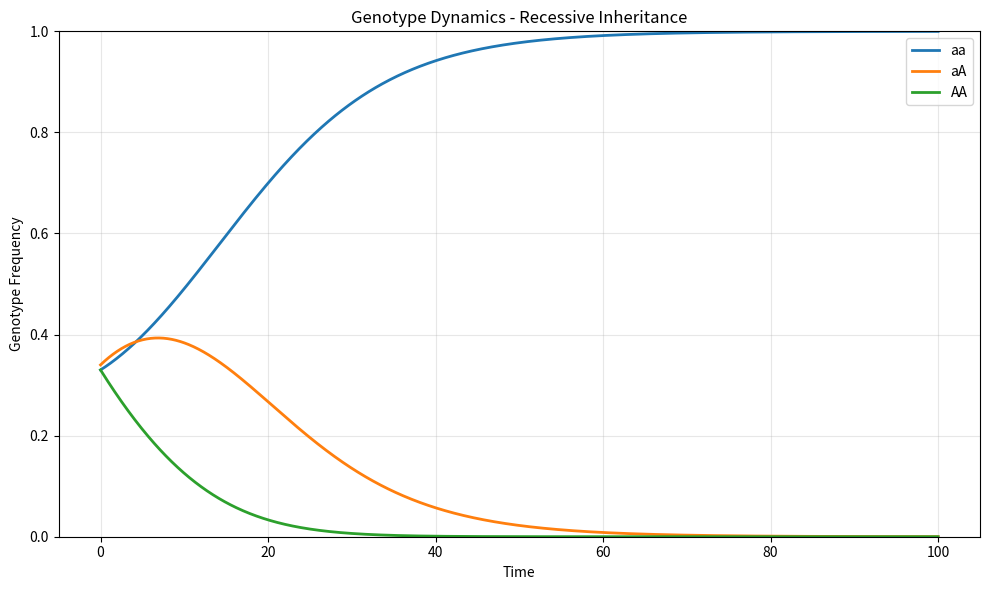
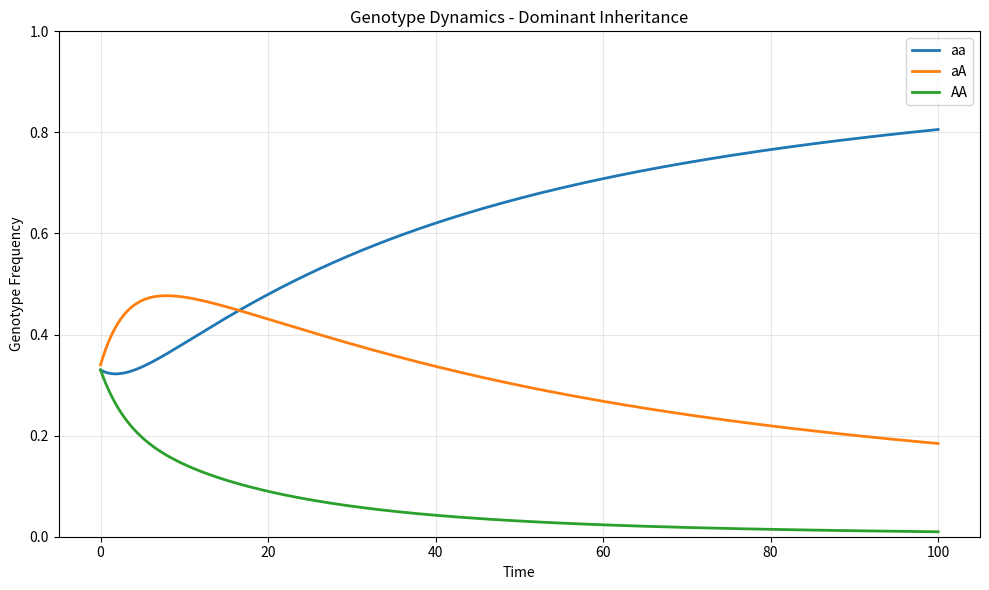
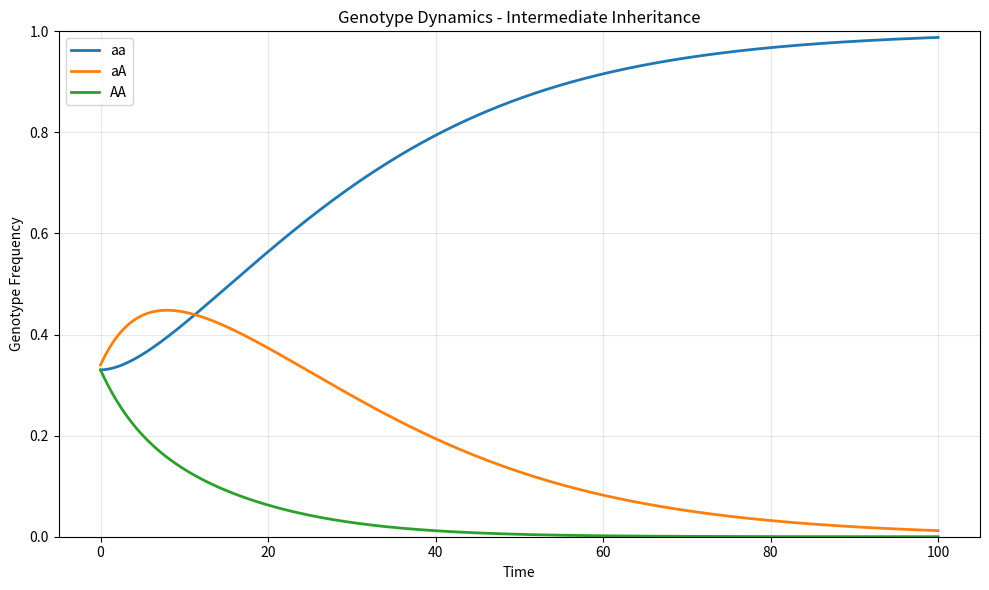
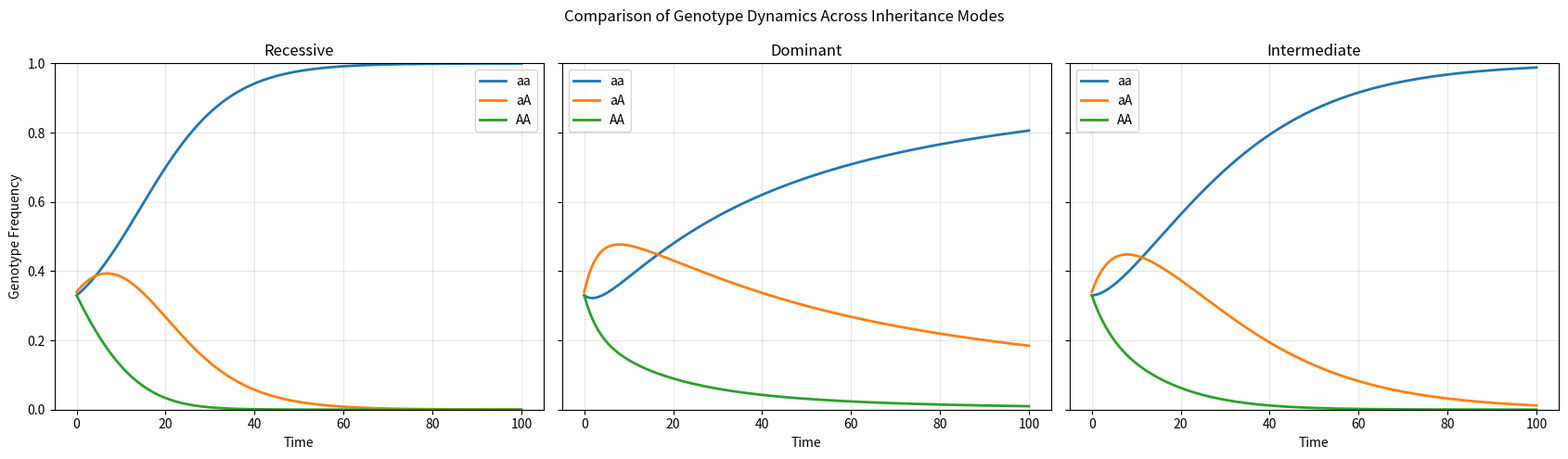

Write the Python code that produced these figures, in order.

import numpy as np
import pandas as pd
import matplotlib.pyplot as plt

from scipy.integrate import solve_ivp


# ============================================================
# PAPER REPRODUCTION
#
# Matrix Games Between Full Siblings in Mendelian Populations
# Garay et al. (2025)
# PLOS ONE, 20(9), e0331044
# DOI: 10.1371/journal.pone.0331044
#
# Reproduction of the single-locus, two-allele model.
# ============================================================


# ============================================================
# 1. MODEL PARAMETERS
# ============================================================

GENOTYPES = ["aa", "aA", "AA"]

# Published donation-game payoff matrix A3
PAYOFF_MATRIX = np.array([
    [0.7, 0.1],
    [0.8, 0.2]
], dtype=float)

# Initial genotype frequencies
INITIAL_STATE = np.array([0.33, 0.34, 0.33])

# Population and offspring scaling parameters
N = 1.0
n = 1.0

# Simulation settings
TIME_START = 0.0
TIME_END = 100.0
TIME_POINTS = 1000

# Numerical tolerance for equality conditions
TOL = 1e-9


# ============================================================
# 2. MENDELIAN GAMETE PROBABILITIES
# ============================================================

GAMETES = {
    "aa": {"a": 1.0, "A": 0.0},
    "aA": {"a": 0.5, "A": 0.5},
    "AA": {"a": 0.0, "A": 1.0}
}


def offspring_probabilities(parent1, parent2):
    """
    Mendelian offspring probabilities.

    Returns:
        [P(aa), P(aA), P(AA)]
    """

    probabilities = np.zeros(3)

    for allele1, p1 in GAMETES[parent1].items():

        for allele2, p2 in GAMETES[parent2].items():

            probability = p1 * p2

            number_of_A = (
                int(allele1 == "A")
                + int(allele2 == "A")
            )

            probabilities[number_of_A] += probability

    return probabilities


def create_mating_table():

    table = {}

    for parent1 in GENOTYPES:

        for parent2 in GENOTYPES:

            table[(parent1, parent2)] = (
                offspring_probabilities(parent1, parent2)
            )

    return table


MATINGS = create_mating_table()


# ============================================================
# 3. GENOTYPE-PHENOTYPE MAPPING
# ============================================================

def phenotype_strategies(mode):
    """
    Strategy 1 = Cooperation
    Strategy 2 = Defection

    Genotype order:
        aa, aA, AA
    """

    if mode == "recessive":

        # Cooperator phenotype is recessive
        return np.array([
            [1.0, 0.0],
            [0.0, 1.0],
            [0.0, 1.0]
        ])

    elif mode == "dominant":

        # Cooperator phenotype is dominant
        return np.array([
            [1.0, 0.0],
            [1.0, 0.0],
            [0.0, 1.0]
        ])

    elif mode == "intermediate":

        # Heterozygote uses mixed strategy
        return np.array([
            [1.0, 0.0],
            [0.5, 0.5],
            [0.0, 1.0]
        ])

    else:

        raise ValueError(
            "Mode must be recessive, dominant or intermediate."
        )


# ============================================================
# 4. GENOTYPE SURVIVAL TABLE
# ============================================================

def family_survival(
    parent1,
    parent2,
    mode,
    payoff_matrix
):
    """
    Expected number of surviving offspring per family.

    n_k(ij) = n * p_k(ij) *
              sum_l[p_l(ij) * s_k.T @ A @ s_l]

    This implements the general genotype-survival
    expression from the paper's Table 1.
    """

    probabilities = MATINGS[(parent1, parent2)]

    strategies = phenotype_strategies(mode)

    surviving = np.zeros(3)

    for k in range(3):

        expected_survival = 0.0

        for sibling in range(3):

            payoff = (
                strategies[k]
                @ payoff_matrix
                @ strategies[sibling]
            )

            expected_survival += (
                probabilities[sibling] * payoff
            )

        surviving[k] = (
            n
            * probabilities[k]
            * expected_survival
        )

    return surviving


def create_survival_table(mode):

    rows = []

    for parent1 in GENOTYPES:

        for parent2 in GENOTYPES:

            surviving = family_survival(
                parent1,
                parent2,
                mode,
                PAYOFF_MATRIX
            )

            rows.append({
                "Parents": f"{parent1} x {parent2}",
                "Surviving aa": surviving[0],
                "Surviving aA": surviving[1],
                "Surviving AA": surviving[2]
            })

    return pd.DataFrame(rows)


# ============================================================
# 5. GENOTYPE PRODUCTION RATES
# ============================================================

def production_rates(x, mode, payoff_matrix):

    V = np.zeros(3)

    for i, parent1 in enumerate(GENOTYPES):

        for j, parent2 in enumerate(GENOTYPES):

            # Panmictic mating
            mating_frequency = x[i] * x[j]

            surviving = family_survival(
                parent1,
                parent2,
                mode,
                payoff_matrix
            )

            V += (
                (N / 2.0)
                * mating_frequency
                * surviving
            )

    return V


# ============================================================
# 6. PAPER EQUATION (1): GENOTYPE DYNAMICS
# ============================================================

def genotype_dynamics(
    time,
    x,
    mode,
    payoff_matrix
):

    V = production_rates(
        x,
        mode,
        payoff_matrix
    )

    total_production = np.sum(V)

    # dx_i/dt = V_i(x) - x_i * sum(V_j(x))
    dx = V - x * total_production

    return dx


# ============================================================
# 7. STABILITY CONDITIONS
#    Based on published Tables 2 and 3
# ============================================================

def stability_conditions(payoff):

    a11, a12 = payoff[0]
    a21, a22 = payoff[1]

    def greater(a, b):
        return a > b + TOL

    def less(a, b):
        return a < b - TOL

    def equal(a, b):
        return abs(a - b) <= TOL

    # Common threshold expressions
    threshold_G1 = (
        a12 + 3 * a21 + a22
    ) / 5.0

    threshold_G3 = (
        a11 + 3 * a12 + a21
    ) / 5.0

    results = {}

    # --------------------------------------------------------
    # RECESSIVE INHERITANCE
    # --------------------------------------------------------

    recessive_G1 = (
        greater(2 * a11, a21 + a22)
        or (
            equal(2 * a11, a21 + a22)
            and (
                (
                    a11 >= 2 * a22
                    and greater(
                        a11 + 4 * a12,
                        3 * a22
                    )
                )
                or (
                    a11 < 2 * a22
                    and 7 * a11 <= 2 * a12
                )
            )
        )
    )

    recessive_G3 = greater(a22, threshold_G3)

    results["Recessive"] = {
        "G1_ESGD": recessive_G1,
        "G3_ESGD": recessive_G3,

        "G1_Repellor": less(
            2 * a11,
            a21 + a22
        ),

        "G1_Suspected_Repellor": (
            equal(2 * a11, a21 + a22)
            and less(
                a11 + 4 * a12,
                3 * a22
            )
        ),

        "G3_Suspected_Repellor": less(
            a22,
            threshold_G3
        )
    }

    # --------------------------------------------------------
    # DOMINANT INHERITANCE
    # --------------------------------------------------------

    dominant_G1 = greater(
        a11,
        threshold_G1
    )

    dominant_G3 = (
        greater(2 * a22, a11 + a12)
        or (
            equal(2 * a22, a11 + a12)
            and (
                (
                    a22 >= 2 * a11
                    and greater(
                        a22 + 4 * a21,
                        3 * a11
                    )
                )
                or (
                    a22 < 2 * a11
                    and 7 * a22 <= 2 * a21
                )
            )
        )
    )

    results["Dominant"] = {
        "G1_ESGD": dominant_G1,
        "G3_ESGD": dominant_G3,

        "G1_Suspected_Repellor": less(
            a11,
            threshold_G1
        ),

        "G3_Repellor": less(
            2 * a22,
            a11 + a12
        ),

        "G3_Suspected_Repellor": (
            equal(2 * a22, a11 + a12)
            and less(
                a22 + 4 * a21,
                3 * a11
            )
        )
    }

    # --------------------------------------------------------
    # INTERMEDIATE INHERITANCE
    # --------------------------------------------------------

    intermediate_G1 = (
        greater(a11, threshold_G1)
        or (
            equal(a11, threshold_G1)
            and 2 * a12 >= a21 + 3 * a22
        )
    )

    intermediate_G3 = (
        greater(a22, threshold_G3)
        or (
            equal(a22, threshold_G3)
            and 2 * a21 >= 3 * a11 + a12
        )
    )

    results["Intermediate"] = {
        "G1_ESGD": intermediate_G1,
        "G3_ESGD": intermediate_G3,

        "G1_Repellor": less(
            a11,
            threshold_G1
        ),

        "G1_Suspected_Repellor": (
            equal(a11, threshold_G1)
            and 3 * a12 + a21 <= 2 * a22
        ),

        "G3_Repellor": less(
            a22,
            threshold_G3
        ),

        "G3_Suspected_Repellor": (
            equal(a22, threshold_G3)
            and a12 + 3 * a21 <= 2 * a11
        )
    }

    return results


# ============================================================
# 8. NUMERICAL SIMULATION
# ============================================================

def simulate(
    mode,
    initial_state=INITIAL_STATE,
    payoff_matrix=PAYOFF_MATRIX
):

    x0 = np.asarray(initial_state, dtype=float)

    if x0.shape != (3,):
        raise ValueError("Three genotype frequencies are required.")

    if np.any(x0 < 0):
        raise ValueError("Frequencies cannot be negative.")

    if not np.isclose(np.sum(x0), 1.0):
        raise ValueError("Initial frequencies must sum to 1.")

    if payoff_matrix.shape != (2, 2):
        raise ValueError("Payoff matrix must be 2x2.")

    if np.any(payoff_matrix <= 0) or np.any(payoff_matrix > 1):
        raise ValueError("Payoffs must be in the interval (0, 1].")

    times = np.linspace(
        TIME_START,
        TIME_END,
        TIME_POINTS
    )

    result = solve_ivp(
        genotype_dynamics,
        (TIME_START, TIME_END),
        x0,
        t_eval=times,
        args=(mode, payoff_matrix),
        method="RK45",
        rtol=1e-9,
        atol=1e-11
    )

    if not result.success:
        raise RuntimeError(result.message)

    frequencies = result.y.T

    # Numerical validation
    if np.min(frequencies) < -1e-7:
        raise RuntimeError("Invalid negative genotype frequency.")

    if not np.allclose(
        frequencies.sum(axis=1),
        1.0,
        atol=1e-6
    ):
        raise RuntimeError("Genotype frequencies do not sum to one.")

    return result.t, frequencies


# ============================================================
# 9. PLOT GENOTYPE FREQUENCIES
# ============================================================

def plot_simulation(time, frequencies, mode):

    plt.figure(figsize=(10, 6))

    for i, genotype in enumerate(GENOTYPES):

        plt.plot(
            time,
            frequencies[:, i],
            linewidth=2,
            label=genotype
        )

    plt.xlabel("Time")
    plt.ylabel("Genotype Frequency")

    plt.title(
        f"Genotype Dynamics - {mode.title()} Inheritance"
    )

    plt.ylim(0, 1)
    plt.grid(alpha=0.3)
    plt.legend()
    plt.tight_layout()

    plt.savefig(
        f"{mode}_dynamics.png",
        dpi=300
    )

    plt.show()


# ============================================================
# 10. COMPARE INHERITANCE MODES
# ============================================================

def compare_modes():

    modes = [
        "recessive",
        "dominant",
        "intermediate"
    ]

    results = {}

    fig, axes = plt.subplots(
        1, 3,
        figsize=(17, 5),
        sharey=True
    )

    for ax, mode in zip(axes, modes):

        time, frequencies = simulate(mode)

        results[mode] = frequencies

        for i, genotype in enumerate(GENOTYPES):

            ax.plot(
                time,
                frequencies[:, i],
                label=genotype,
                linewidth=2
            )

        ax.set_title(mode.title())
        ax.set_xlabel("Time")
        ax.set_ylim(0, 1)
        ax.grid(alpha=0.3)
        ax.legend()

    axes[0].set_ylabel("Genotype Frequency")

    fig.suptitle(
        "Comparison of Genotype Dynamics Across Inheritance Modes"
    )

    plt.tight_layout()
    plt.savefig(
        "inheritance_comparison.png",
        dpi=300
    )
    plt.show()

    print("\nFINAL GENOTYPE FREQUENCIES")

    for mode, frequencies in results.items():

        print(f"\n{mode.upper()}")

        for genotype, value in zip(
            GENOTYPES,
            frequencies[-1]
        ):
            print(f"{genotype}: {value:.8f}")

    return results


# ============================================================
# 11. DISPLAY ALL TABLES AND CONDITIONS
# ============================================================

def main():

    print("=" * 65)
    print("PAPER 2 - MATHEMATICAL REPRODUCTION")
    print("=" * 65)

    print("\nPAYOFF MATRIX A3:")
    print(PAYOFF_MATRIX)

    print("\nMENDELIAN MATING TABLE:")

    mating_rows = []

    for (parent1, parent2), probabilities in MATINGS.items():

        mating_rows.append({
            "Parents": f"{parent1} x {parent2}",
            "P(aa)": probabilities[0],
            "P(aA)": probabilities[1],
            "P(AA)": probabilities[2]
        })

    mating_df = pd.DataFrame(mating_rows)

    print(mating_df.to_string(index=False))

    mating_df.to_csv(
        "mendelian_mating_table.csv",
        index=False
    )

    for mode in ["recessive", "dominant", "intermediate"]:

        print("\n" + "=" * 65)
        print(f"{mode.upper()} INHERITANCE")
        print("=" * 65)

        print("\nGENOTYPE SURVIVAL TABLE:")

        survival_df = create_survival_table(mode)

        print(survival_df.to_string(index=False))

        survival_df.to_csv(
            f"{mode}_survival_table.csv",
            index=False
        )

        time, frequencies = simulate(mode)

        results_df = pd.DataFrame({
            "Time": time,
            "aa": frequencies[:, 0],
            "aA": frequencies[:, 1],
            "AA": frequencies[:, 2]
        })

        results_df.to_csv(
            f"{mode}_results.csv",
            index=False
        )

        print("\nFINAL FREQUENCIES:")
        print(results_df.tail(1).to_string(index=False))

        plot_simulation(
            time,
            frequencies,
            mode
        )

    # Published stability classifications
    print("\n" + "=" * 65)
    print("PUBLISHED STABILITY CONDITIONS - TABLES 2 AND 3")
    print("=" * 65)

    conditions = stability_conditions(PAYOFF_MATRIX)

    for mode, values in conditions.items():

        print(f"\n{mode.upper()}")

        for condition, value in values.items():

            print(
                f"{condition}: {value}"
            )

    # Compare all modes
    print("\nGENERATING COMPARISON GRAPH...")

    compare_modes()

    print("\n" + "=" * 65)
    print("PAPER REPRODUCTION MODULE COMPLETED")
    print("=" * 65)

    print("\nGenerated files:")
    print("- mendelian_mating_table.csv")
    print("- recessive_survival_table.csv")
    print("- dominant_survival_table.csv")
    print("- intermediate_survival_table.csv")
    print("- recessive_results.csv")
    print("- dominant_results.csv")
    print("- intermediate_results.csv")
    print("- recessive_dynamics.png")
    print("- dominant_dynamics.png")
    print("- intermediate_dynamics.png")
    print("- inheritance_comparison.png")


if __name__ == "__main__":
    main()
